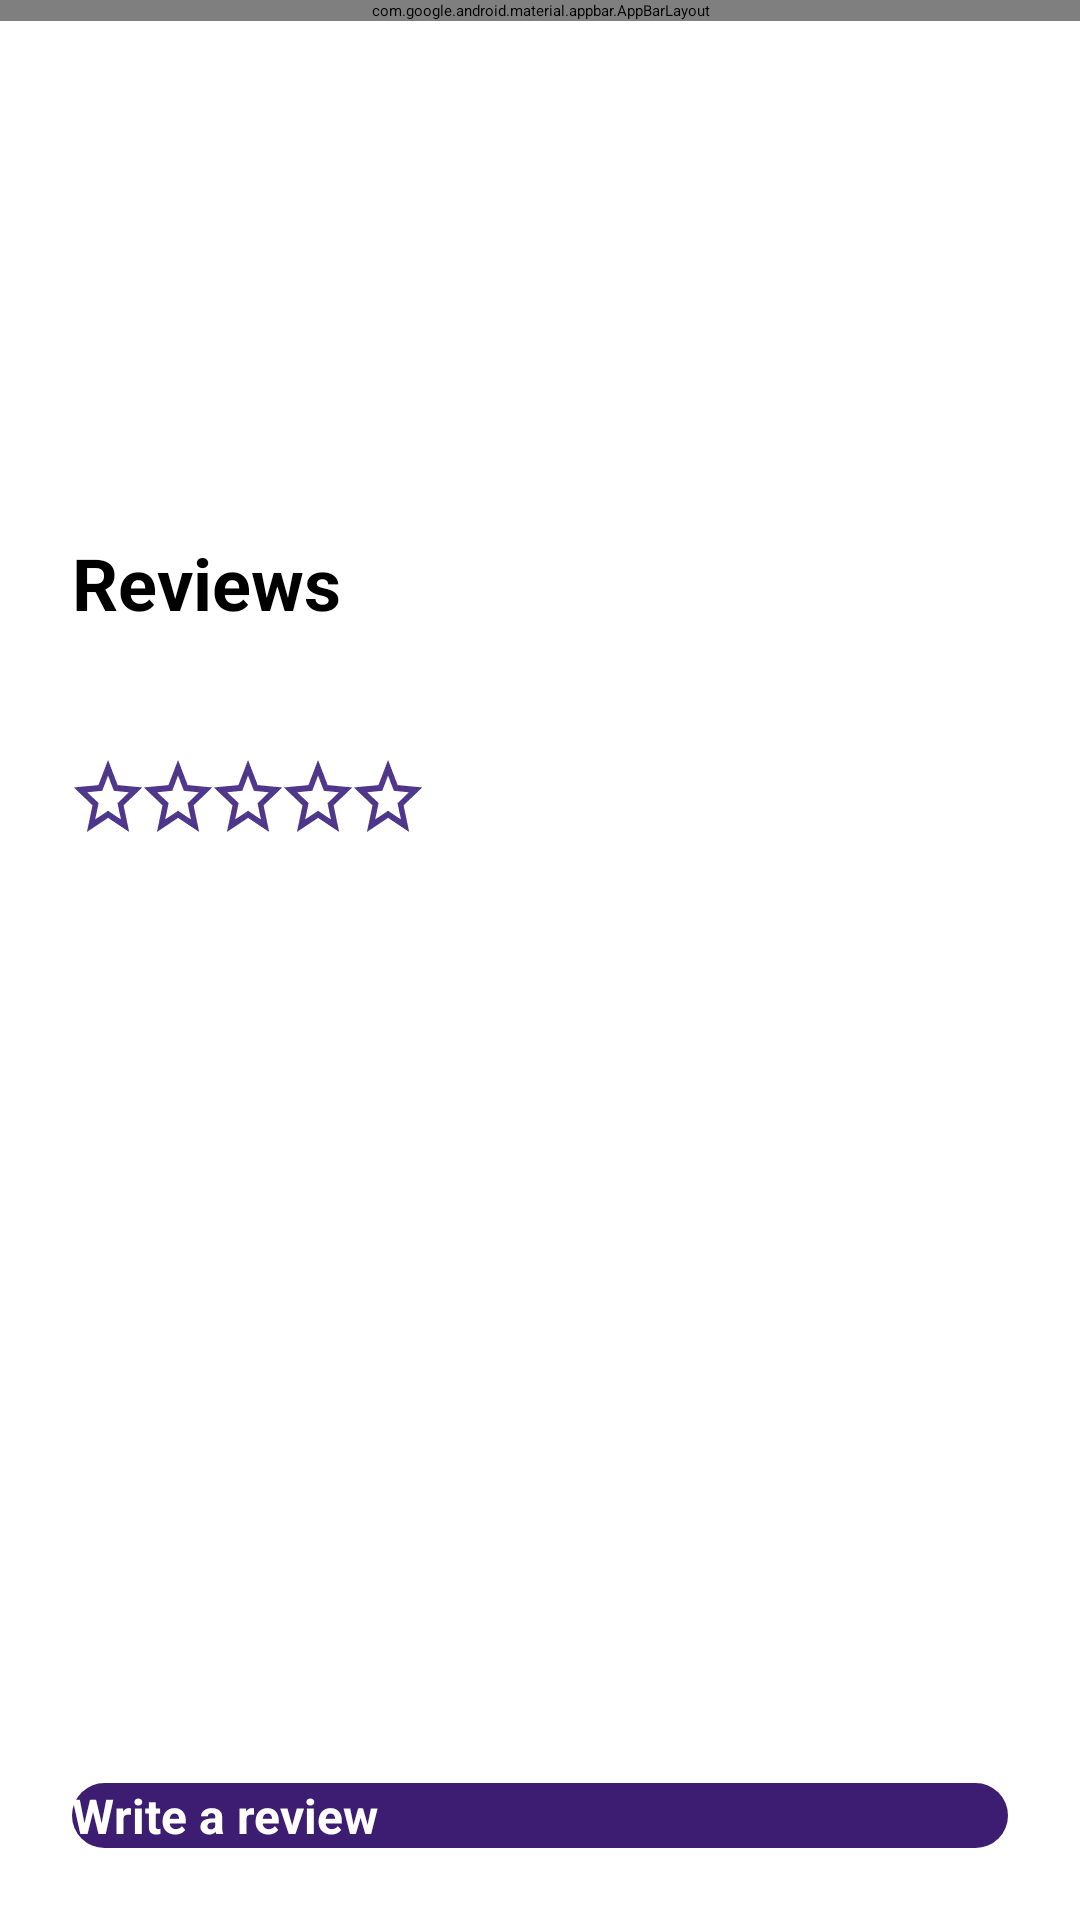

Android layout source for this screen:
<!-- AndroidManifest.xml: application theme Theme.Shows.Starting -->
<!-- res/layout/fragment_show_details.xml -->
<?xml version="1.0" encoding="utf-8"?>
<androidx.constraintlayout.widget.ConstraintLayout
    xmlns:android="http://schemas.android.com/apk/res/android"
    xmlns:app="http://schemas.android.com/apk/res-auto"
    xmlns:tools="http://schemas.android.com/tools"
    android:layout_width="match_parent"
    android:layout_height="match_parent"
    android:layout_marginBottom="@dimen/bottom_margin_show_details_constlayout"
    android:background="@color/white">

    <com.google.android.material.appbar.AppBarLayout
        android:id="@+id/appBarLayout"
        android:layout_width="match_parent"
        android:layout_height="wrap_content"
        app:layout_constraintTop_toTopOf="parent"
        >

        <com.google.android.material.appbar.MaterialToolbar
            android:id="@+id/toolAppBar"
            style="@style/Widget.MaterialComponents.Toolbar.Primary"
            android:layout_width="match_parent"
            android:layout_height="wrap_content"
            android:background="@color/white"
            app:navigationIcon="@drawable/sharp_arrow_back_24"
            />

    </com.google.android.material.appbar.AppBarLayout>

    <androidx.core.widget.NestedScrollView
        android:id="@+id/scrollView"
        android:layout_width="match_parent"
        android:layout_height="0dp"
        android:layout_marginBottom="@dimen/margin_24dp"
        android:fillViewport="true"
        app:layout_behavior="@string/appbar_scrolling_view_behavior"
        app:layout_constraintBottom_toTopOf="@id/reviewButton"
        app:layout_constraintEnd_toEndOf="parent"
        app:layout_constraintStart_toStartOf="parent"
        app:layout_constraintTop_toBottomOf="@id/appBarLayout"
        >

        <LinearLayout
            android:layout_width="match_parent"
            android:layout_height="wrap_content"
            android:orientation="vertical"
            android:background="@color/white"
            android:gravity="center_horizontal">

            <TextView
                android:id="@+id/showTitle"
                android:layout_width="match_parent"
                android:layout_height="wrap_content"
                android:layout_marginHorizontal="@dimen/horizontal_marign_show_details"
                android:layout_marginBottom="56dp"
                android:textSize="36sp"
                android:textStyle="bold"
                android:textColor="@color/black"
                tools:text="The Office"
                />

            <androidx.cardview.widget.CardView
                android:id="@+id/imgCard"
                android:layout_width="match_parent"
                android:layout_height="wrap_content"
                android:layout_marginHorizontal="@dimen/horizontal_marign_show_details"
                app:cardCornerRadius="32dp"
                >

                <ImageView
                    android:id="@+id/showImage"
                    android:layout_width="match_parent"
                    android:layout_height="wrap_content"
                    android:contentDescription="@string/show_image"
                    android:scaleType="fitCenter"
                    tools:src="@drawable/ic_office"/>

                <ProgressBar
                    android:id="@+id/loadingSpinner"
                    style="?android:attr/progressBarStyleLarge"
                    android:layout_width="wrap_content"
                    android:layout_height="wrap_content"
                    android:layout_gravity="center"/>
            </androidx.cardview.widget.CardView>

            <TextView
                android:id="@+id/description"
                android:layout_width="match_parent"
                android:layout_height="wrap_content"
                android:layout_marginHorizontal="@dimen/horizontal_marign_show_details"
                android:layout_marginVertical="22dp"
                android:textSize="17sp"
                android:textColor="@color/black"
                tools:text="The Office is an American mockumentary sitcom television series that depicts the everyday work lives of office employees in the Scranton, Pennsylvania, branch of the fictional Dunder Mifflin Paper Company. It aired on NBC from March 24, 2005, to May 16, 2013, lasting a total of nine seasons."
                />

            <TextView
                android:id="@+id/reviews"
                android:layout_width="match_parent"
                android:layout_height="wrap_content"
                android:layout_marginHorizontal="@dimen/horizontal_marign_show_details"
                android:text="@string/reviews"
                android:textSize="24sp"
                android:textStyle="bold"
                android:textColor="@color/black"
                />

            <LinearLayout
                android:id="@+id/reviewsPresentDisplay"
                android:layout_width="match_parent"
                android:layout_height="wrap_content"
                android:orientation="vertical"
                >

                <TextView
                    android:id="@+id/reviewStats"
                    android:layout_width="match_parent"
                    android:layout_height="wrap_content"
                    android:layout_marginTop="@dimen/size16dp"
                    android:layout_marginBottom="8dp"
                    android:layout_marginHorizontal="@dimen/horizontal_marign_show_details"
                    android:textSize="14sp"
                    android:textColor="@color/black"
                    tools:text="@string/d_reviews_f_average"
                    />

                <RatingBar
                    android:id="@+id/ratingBar"
                    style="@style/CustomRatingBarStyle"
                    android:layout_width="wrap_content"
                    android:layout_height="wrap_content"
                    android:layout_gravity="start"
                    android:layout_marginStart="@dimen/horizontal_marign_show_details"
                    android:numStars="@integer/rating_bar_num_stars"
                    android:contentDescription="@string/show_rating"
                    android:isIndicator="true"
                    tools:rating="3"
                    />

                <androidx.recyclerview.widget.RecyclerView
                    android:id="@+id/reviewRecyclerView"
                    android:layout_width="match_parent"
                    android:layout_height="match_parent"
                    app:layoutManager="androidx.recyclerview.widget.LinearLayoutManager"
                    tools:listitem="@layout/review_card"
                    />
            </LinearLayout>

            <TextView
                android:id="@+id/noReviewsMessage"
                android:layout_width="match_parent"
                android:layout_height="wrap_content"
                android:layout_marginVertical="@dimen/size40dp"
                android:visibility="gone"
                android:text="@string/no_reviews_yet"
                android:textSize="17sp"
                android:textAlignment="center"
                android:textColor="@color/gray"
                />

        </LinearLayout>

    </androidx.core.widget.NestedScrollView>

    <Button
        android:id="@+id/reviewButton"
        style="@style/MiscButtonsStyle"
        android:layout_width="match_parent"
        android:layout_marginBottom="@dimen/margin_24dp"
        android:text="@string/write_a_review"
        android:layout_marginHorizontal="@dimen/margin_24dp"
        app:layout_constraintBottom_toBottomOf="parent"
        app:layout_constraintEnd_toEndOf="parent"
        app:layout_constraintStart_toStartOf="parent"
        />

</androidx.constraintlayout.widget.ConstraintLayout>
<!-- res/layout/review_card.xml (included above) -->
<?xml version="1.0" encoding="utf-8"?>
<androidx.constraintlayout.widget.ConstraintLayout
    xmlns:android="http://schemas.android.com/apk/res/android"
    xmlns:app="http://schemas.android.com/apk/res-auto"
    xmlns:tools="http://schemas.android.com/tools"
    android:layout_width="match_parent"
    android:layout_height="wrap_content"
    android:background="@color/white"
    android:padding="8dp"
    android:clipToPadding="false">

    <com.google.android.material.imageview.ShapeableImageView
        android:id="@+id/profilePicture"
        android:layout_width="wrap_content"
        android:layout_height="wrap_content"
        android:layout_marginTop="@dimen/size16dp"
        android:layout_marginStart="24dp"
        android:src="@drawable/ic_profile_placeholder"
        android:contentDescription="@string/profile_picture"
        app:layout_constraintStart_toStartOf="parent"
        app:layout_constraintTop_toTopOf="parent"
        app:shapeAppearanceOverlay="@style/ShapeAppearanceOverlay.App.CornerSize50Percent"/>

    <TextView
        android:id="@+id/profileName"
        android:layout_width="wrap_content"
        android:layout_height="wrap_content"
        android:layout_marginTop="32dp"
        android:layout_marginStart="@dimen/size16dp"
        android:textSize="@dimen/text16sp"
        android:textColor="@color/infinum_purple"
        app:layout_constraintStart_toEndOf="@id/profilePicture"
        app:layout_constraintTop_toTopOf="parent"
        tools:text="neil.the.navy.seal"
        />

    <TextView
        android:id="@+id/rating"
        android:layout_width="wrap_content"
        android:layout_height="wrap_content"
        android:layout_marginTop="32dp"
        android:textSize="@dimen/text16sp"
        android:textColor="@color/infinum_purple"
        app:layout_constraintEnd_toStartOf="@id/icStar"
        app:layout_constraintTop_toTopOf="parent"

        tools:text="3"/>

    <ImageView
        android:id="@+id/icStar"
        android:layout_width="wrap_content"
        android:layout_height="@dimen/size16dp"
        android:layout_marginTop="34dp"
        android:layout_marginEnd="24dp"
        android:src="@drawable/star_full"
        android:contentDescription="@string/star"
        app:layout_constraintEnd_toEndOf="parent"
        app:layout_constraintTop_toTopOf="parent"/>

    <TextView
        android:id="@+id/reviewComment"
        android:layout_width="match_parent"
        android:layout_height="wrap_content"
        android:layout_marginTop="@dimen/size16dp"
        android:layout_marginHorizontal="24dp"
        android:textColor="@color/black"
        android:textSize="@dimen/text16sp"
        app:layout_constraintEnd_toEndOf="parent"
        app:layout_constraintStart_toStartOf="parent"
        app:layout_constraintTop_toBottomOf="@id/profilePicture"
        tools:text="This show was a complete masterpiece, I really liked it."
        />
</androidx.constraintlayout.widget.ConstraintLayout>
<!-- resources referenced by this layout -->
<resources>
  <color name="black">#FF000000</color>
  <color name="gray">#BBBBBB</color>
  <color name="infinum_purple">#3D1D72</color>
  <color name="white">#FFFFFFFF</color>
  <dimen name="bottom_margin_show_details_constlayout">10dp</dimen>
  <dimen name="horizontal_marign_show_details">24dp</dimen>
  <dimen name="margin_24dp">24dp</dimen>
  <dimen name="size16dp">16dp</dimen>
  <dimen name="size40dp">40dp</dimen>
  <dimen name="text16sp">16sp</dimen>
  <integer name="rating_bar_num_stars">5</integer>
  <string name="d_reviews_f_average">%d REVIEWS, %.2f AVERAGE</string>
  <string name="no_reviews_yet">No reviews yet.</string>
  <string name="profile_picture">Profile picture</string>
  <string name="reviews">Reviews</string>
  <string name="show_image">Show image</string>
  <string name="show_rating">Show rating</string>
  <string name="star">Star</string>
  <string name="write_a_review">Write a review</string>
  <style name="CustomRatingBarStyle" parent="Widget.AppCompat.RatingBar">
          <item name="android:progressDrawable">@drawable/custom_rating_bar</item>
          <item name="android:minHeight">15dp</item>
          <item name="android:maxHeight">47dp</item>
      </style>
  <style name="MiscButtonsStyle">
          <item name="android:textAllCaps">false</item>
          <item name="android:textStyle">bold</item>
          <item name="android:textColor">@color/white</item>
          <item name="android:textSize">@dimen/text16sp</item>
          <item name="android:background">@drawable/rounded_button</item>
          <item name="android:layout_height">wrap_content</item>
          <item name="backgroundTint">@color/purple_color</item>
      </style>
  <style name="ShapeAppearanceOverlay.App.CornerSize50Percent" parent="">
          <item name="cornerSize">50%</item>
      </style>
  <style name="Theme.Shows.Starting" parent="Theme.SplashScreen">
          <item name="windowSplashScreenBackground">@color/purple_color</item>
          <item name="windowSplashScreenAnimatedIcon">@drawable/splash_inset</item>
          <item name="postSplashScreenTheme">@style/Theme.Shows</item>
      </style>
  <!-- drawable custom_rating_bar (drawable) -->
  <?xml version="1.0" encoding="utf-8"?>
  <layer-list xmlns:android="http://schemas.android.com/apk/res/android">
  
      <item android:id="@android:id/background"
          android:drawable="@drawable/rating_empty"/>
  
      <item android:id="@android:id/secondaryProgress"
          android:drawable="@drawable/rating_half"
          />
      <item android:id="@android:id/progress"
          android:drawable="@drawable/rating_fill"
          />
  
  </layer-list>
  <!-- drawable rounded_button (drawable) -->
  <?xml version="1.0" encoding="utf-8"?>
  <shape xmlns:android="http://schemas.android.com/apk/res/android">
      <corners android:radius="300dp"/>
      <solid android:color="@color/infinum_purple"/>
  </shape>
  <color name="purple_color">#52368C</color>
  <!-- drawable splash_inset (drawable) -->
  <?xml version="1.0" encoding="utf-8"?>
  <inset xmlns:android="http://schemas.android.com/apk/res/android"
      android:drawable="@drawable/triangle"
      android:insetLeft="64dp"
      android:insetRight="64dp"
      android:insetTop="64dp"
      android:insetBottom="64dp"/>
  <style name="Theme.Shows" parent="Theme.MaterialComponents.DayNight.NoActionBar">
          
          <item name="colorPrimary">@color/purple_500</item>
          <item name="colorPrimaryVariant">@color/purple_700</item>
          <item name="colorOnPrimary">@color/white</item>
          
          <item name="colorSecondary">@color/teal_200</item>
          <item name="colorSecondaryVariant">@color/teal_700</item>
          <item name="colorOnSecondary">@color/black</item>
          
          <item name="android:statusBarColor">?attr/colorPrimaryVariant</item>
          
      </style>
  <color name="purple_500">#FF6200EE</color>
  <color name="purple_700">#FF3700B3</color>
  <color name="teal_200">#FF03DAC5</color>
  <color name="teal_700">#FF018786</color>
</resources>
